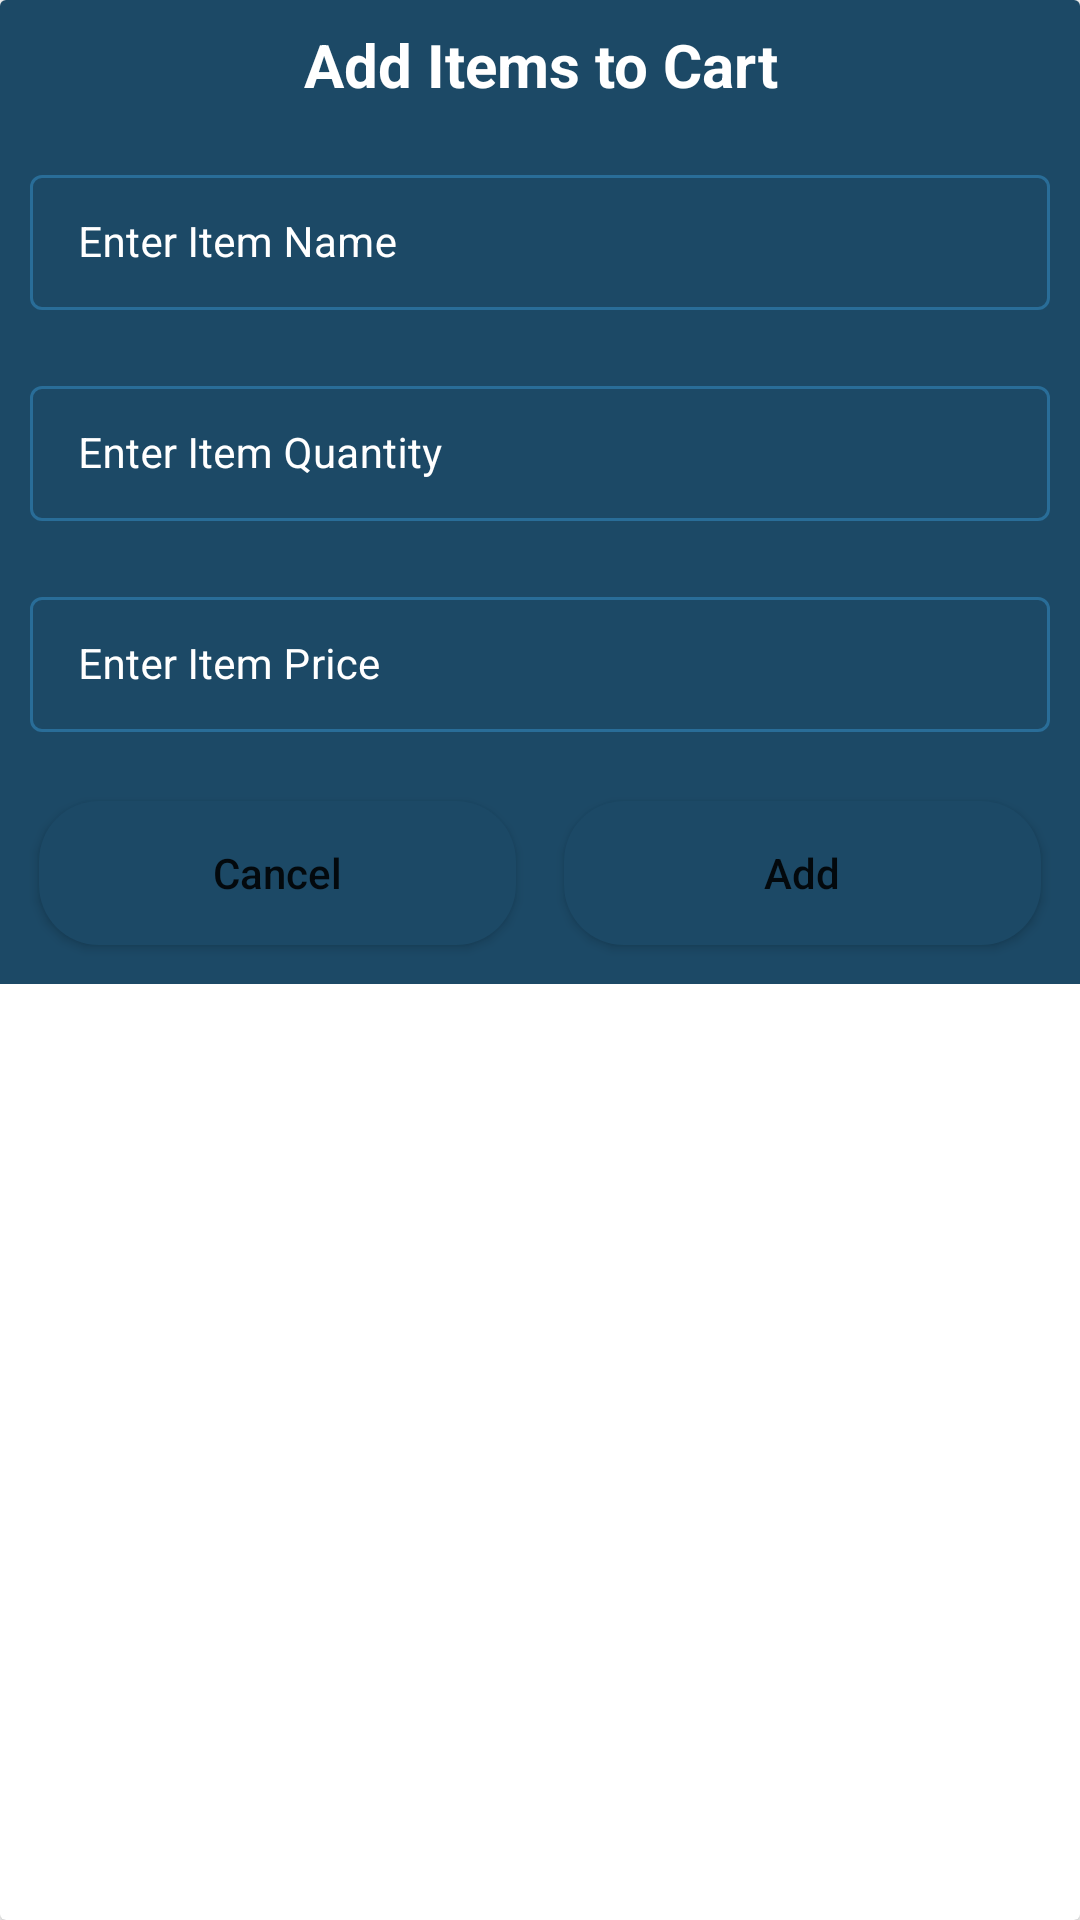

This screen was rendered from an Android layout file. Write that file and the resources it references.
<!-- AndroidManifest.xml: application theme Theme.GrocetyApp -->
<!-- res/layout/grocery_add_dialog.xml -->
<?xml version="1.0" encoding="utf-8"?>
<androidx.cardview.widget.CardView xmlns:android="http://schemas.android.com/apk/res/android"
    android:layout_width="match_parent"
    android:layout_height="wrap_content"
    android:layout_gravity="center">
    <RelativeLayout
        android:layout_width="match_parent"
        android:layout_height="wrap_content"
        android:background="@color/blue_shade_2"
        >
        <TextView
            android:layout_width="match_parent"
            android:layout_height="wrap_content"
            android:text="Add Items to Cart"
            android:textAllCaps="false"
            android:textAlignment="center"
            android:gravity="center"
            android:textColor="@color/white"
            android:textStyle="bold"
            android:textSize="20sp"
            android:padding="4dp"
            android:layout_margin="4dp"
            android:id="@+id/idTVHeading"
            />
        <LinearLayout
            android:layout_width="match_parent"
            android:layout_height="wrap_content"
            android:orientation="vertical"
            android:layout_below="@id/idTVHeading"
            >
            <com.google.android.material.textfield.TextInputLayout
                android:layout_width="match_parent"
                android:layout_height="wrap_content"
                style="@style/TextInputEditTextTheme"
                android:layout_margin="5dp"
                android:hint="Enter Item Name"
                android:padding="5dp"
                android:textColorHint="@color/white"
                >
                <com.google.android.material.textfield.TextInputEditText
                    android:layout_width="match_parent"
                    android:layout_height="wrap_content"
                    android:id="@+id/idEdtItemName"
                    android:inputType="text"
                    android:textColorHint="@color/white"
                    android:textColor="@color/white"
                    android:textSize="14sp"/>

            </com.google.android.material.textfield.TextInputLayout>

            <com.google.android.material.textfield.TextInputLayout
                android:layout_width="match_parent"
                android:layout_height="wrap_content"
                style="@style/TextInputEditTextTheme"
                android:layout_margin="5dp"
                android:hint="Enter Item Quantity"
                android:padding="5dp"
                android:textColorHint="@color/white"

                >
                <com.google.android.material.textfield.TextInputEditText
                    android:layout_width="match_parent"
                    android:layout_height="wrap_content"
                    android:id="@+id/idEdtItemQuantity"
                    android:inputType="number"
                    android:textColorHint="@color/white"
                    android:textColor="@color/white"
                    android:textSize="14sp"/>

            </com.google.android.material.textfield.TextInputLayout>
            <com.google.android.material.textfield.TextInputLayout
                android:layout_width="match_parent"
                android:layout_height="wrap_content"
                style="@style/TextInputEditTextTheme"
                android:layout_margin="5dp"
                android:hint="Enter Item Price"
                android:padding="5dp"
                android:textColorHint="@color/white"

                >
                <com.google.android.material.textfield.TextInputEditText
                    android:layout_width="match_parent"
                    android:layout_height="wrap_content"
                    android:id="@+id/idEdtItemPrice"
                    android:inputType="number"
                    android:textColorHint="@color/white"
                    android:textColor="@color/white"
                    android:textSize="14sp"/>

            </com.google.android.material.textfield.TextInputLayout>

            <LinearLayout
                android:layout_width="match_parent"
                android:layout_height="wrap_content"
                android:orientation="horizontal"
                android:layout_margin="5dp"
                android:weightSum="2"
                >
                <Button
                    android:layout_width="0dp"
                    android:layout_height="wrap_content"
                    android:layout_weight="1"
                    android:layout_margin="8dp"
                    android:id="@+id/idBtnCancel"
                    android:background="@drawable/custom_button_back"
                    android:text="Cancel"
                    android:textAllCaps="false"/>
                <Button
                    android:layout_width="0dp"
                    android:layout_height="wrap_content"
                    android:layout_weight="1"
                    android:layout_margin="8dp"
                    android:id="@+id/idBtnAdd"
                    android:background="@drawable/custom_button_back"
                    android:text="Add"
                    android:textAllCaps="false"/>

            </LinearLayout>
        </LinearLayout>
    </RelativeLayout>


</androidx.cardview.widget.CardView>
<!-- resources referenced by this layout -->
<resources>
  <color name="blue_shade_2">#1C4966</color>
  <color name="white">#FFFFFFFF</color>
  <!-- drawable custom_button_back (drawable) -->
  <?xml version="1.0" encoding="utf-8"?>
  <shape android:shape="rectangle" xmlns:android="http://schemas.android.com/apk/res/android">
  <corners android:radius="20dp"/>
      <solid android:color="@color/blue_shade_2"
  />
  
  </shape>
  <style name="TextInputEditTextTheme" parent="Widget.MaterialComponents.TextInputLayout.OutlinedBox.Dense">
          <item name="boxStrokeColor">#296D98</item>
          <item name="boxStrokeWidth">1dp</item>
      </style>
  <style name="Theme.GrocetyApp" parent="Theme.MaterialComponents.DayNight.DarkActionBar">
          
          <item name="colorPrimary">@color/purple_500</item>
          <item name="colorPrimaryVariant">@color/purple_700</item>
          <item name="colorOnPrimary">@color/white</item>
          
          <item name="colorSecondary">@color/teal_200</item>
          <item name="colorSecondaryVariant">@color/teal_700</item>
          <item name="colorOnSecondary">@color/black</item>
          
          <item name="android:statusBarColor" tools:targetApi="l">?attr/colorPrimaryVariant</item>
          
      </style>
  <color name="purple_500">#296D98</color>
  <color name="purple_700">#296D98</color>
  <color name="teal_200">#FF03DAC5</color>
  <color name="teal_700">#FF018786</color>
  <color name="black">#FF000000</color>
</resources>
